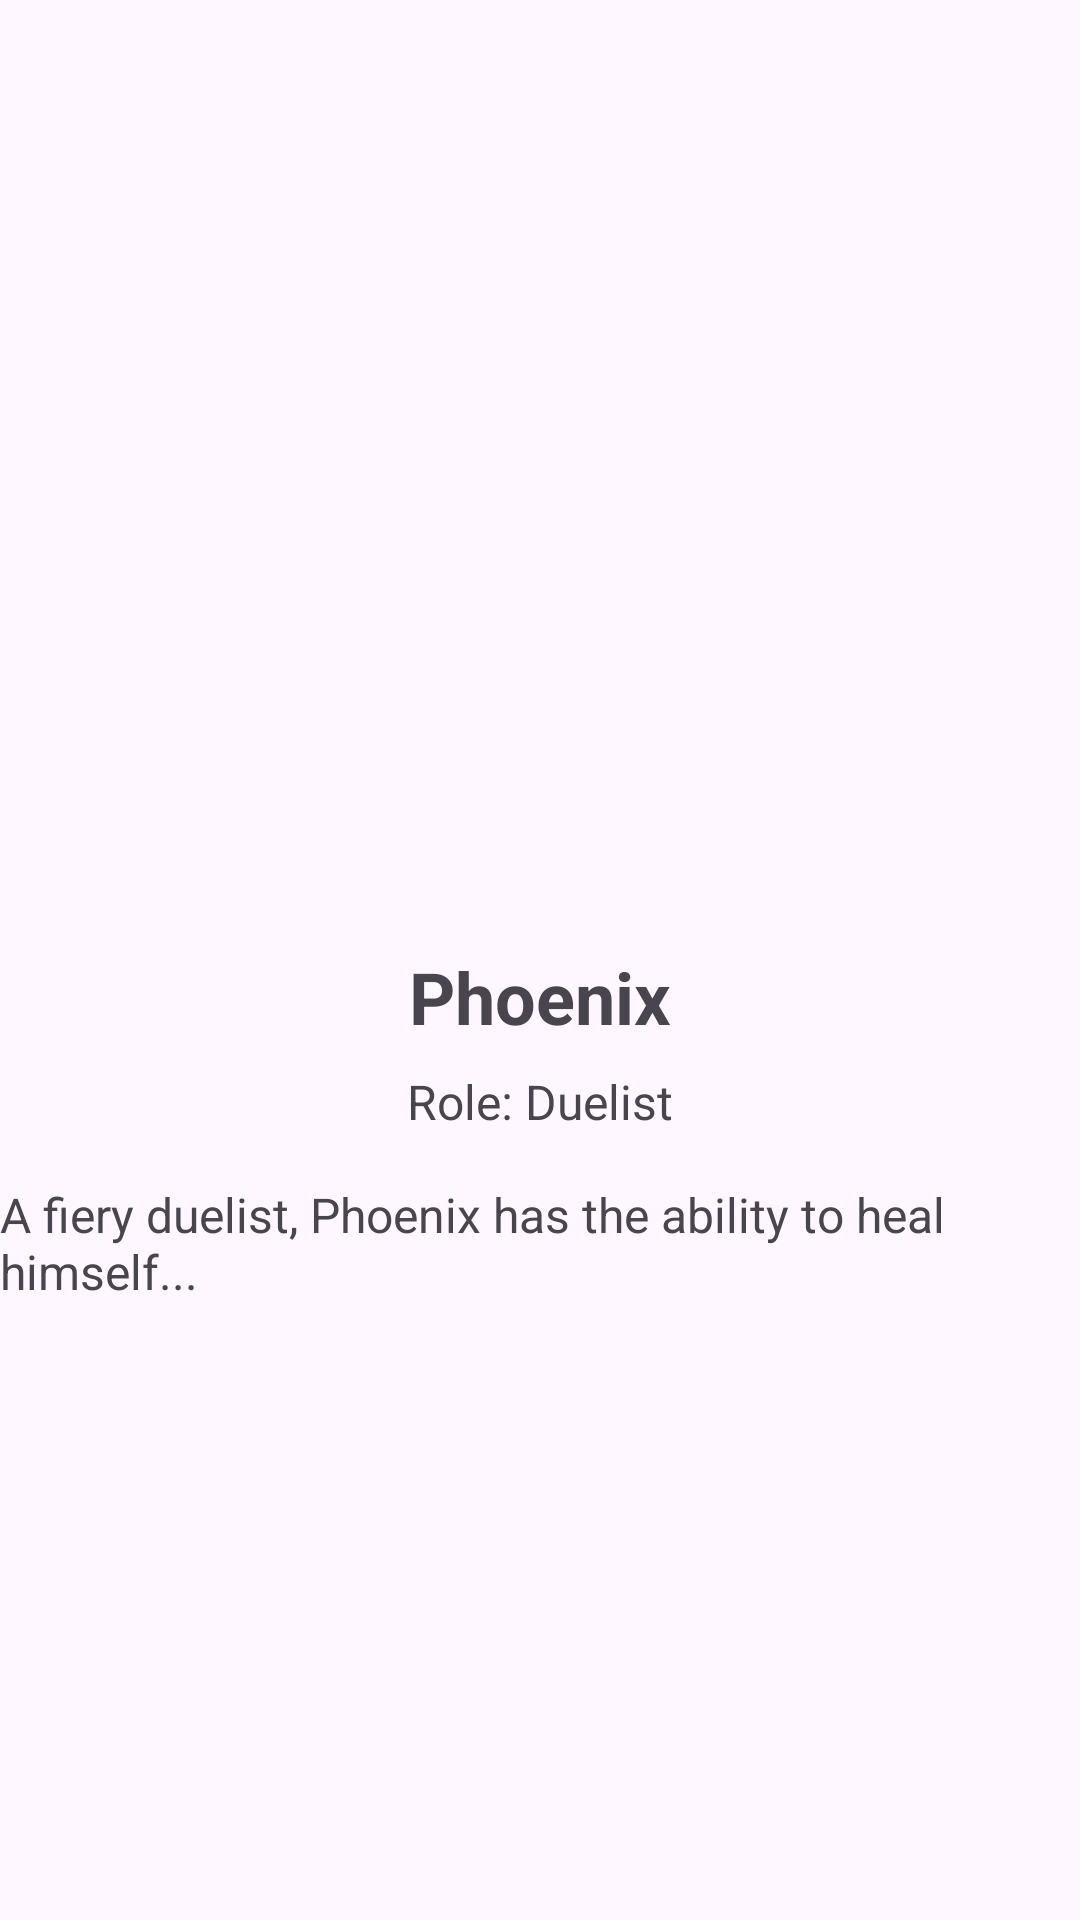

Android layout source for this screen:
<!-- AndroidManifest.xml: application theme Theme.Valorant -->
<!-- res/layout/activity_detail.xml -->
<?xml version="1.0" encoding="utf-8"?>
<androidx.constraintlayout.widget.ConstraintLayout
        xmlns:android="http://schemas.android.com/apk/res/android"
        xmlns:app="http://schemas.android.com/apk/res-auto"
        xmlns:tools="http://schemas.android.com/tools"
        android:layout_width="match_parent"
        android:layout_height="match_parent"
        tools:context=".DetailActivity">

    
    <ImageView
            android:id="@+id/characterImageView"
            android:layout_width="0dp"
            android:layout_height="300dp"
            android:contentDescription="Character Portrait"
            app:layout_constraintEnd_toEndOf="parent"
            app:layout_constraintStart_toStartOf="parent"
            app:layout_constraintTop_toTopOf="parent"
            android:src="@drawable/ic_launcher_background" />

    
    <TextView
            android:id="@+id/nameTextView"
            android:layout_width="wrap_content"
            android:layout_height="wrap_content"
            android:text="Phoenix"
            android:textStyle="bold"
            android:textSize="24sp"
            app:layout_constraintEnd_toEndOf="parent"
            app:layout_constraintStart_toStartOf="parent"
            app:layout_constraintTop_toBottomOf="@+id/characterImageView"
            android:layout_marginTop="16dp" />

    
    <TextView
            android:id="@+id/roleTextView"
            android:layout_width="wrap_content"
            android:layout_height="wrap_content"
            android:text="Role: Duelist"
            android:textSize="16sp"
            app:layout_constraintEnd_toEndOf="parent"
            app:layout_constraintStart_toStartOf="parent"
            app:layout_constraintTop_toBottomOf="@+id/nameTextView"
            android:layout_marginTop="8dp" />

    
    <TextView
            android:id="@+id/descriptionTextView"
            android:layout_width="0dp"
            android:layout_height="wrap_content"
            android:text="A fiery duelist, Phoenix has the ability to heal himself..."
            android:textSize="16sp"
            app:layout_constraintEnd_toEndOf="parent"
            app:layout_constraintStart_toStartOf="parent"
            app:layout_constraintTop_toBottomOf="@+id/roleTextView"
            android:layout_marginTop="16dp" />

</androidx.constraintlayout.widget.ConstraintLayout>
<!-- resources referenced by this layout -->
<resources>
  <style name="Theme.Valorant" parent="Base.Theme.Valorant" />
  <style name="Base.Theme.Valorant" parent="Theme.Material3.DayNight.NoActionBar">
          
          
      </style>
</resources>
